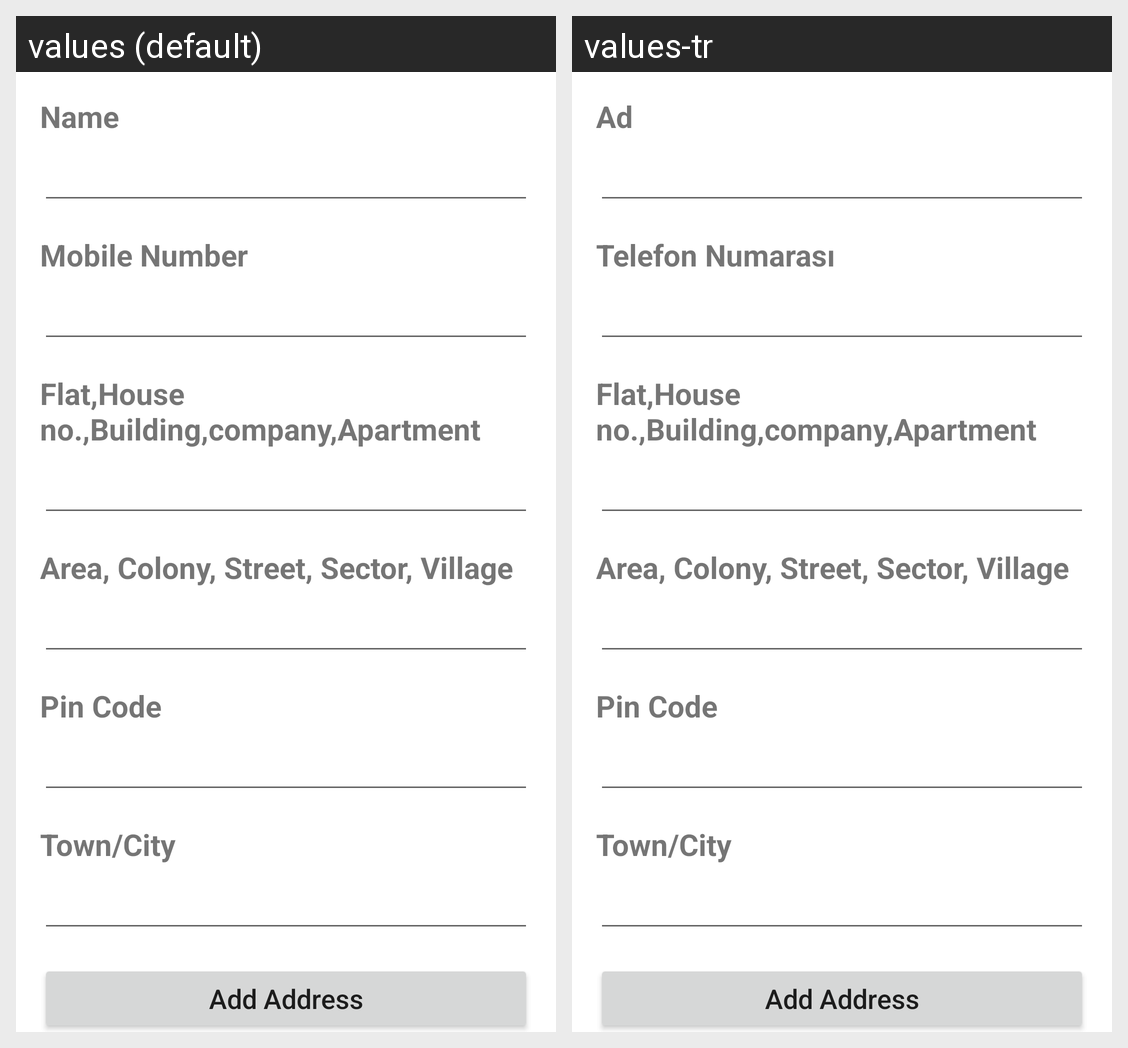

Locale-by-locale string values for the Android screen shown in this grid:
Android screen res/layout/address_fragment.xml rendered under 2 locales, left to right: values (default), values-tr. Device: Nexus 5 (rendered at 1080×1920; each locale shown at half size, 540×960, under a caption strip naming it); theme Theme.ECommerceApp.
Strings drawn on this screen, with the default value and each locale's value (text and hints the layout hard-codes, and strings that could not be matched under every locale, appear in the picture but are not listed):

name
  values: Name
  values-tr: Ad

mobile
  values: Mobile Number
  values-tr: Telefon Numarası
